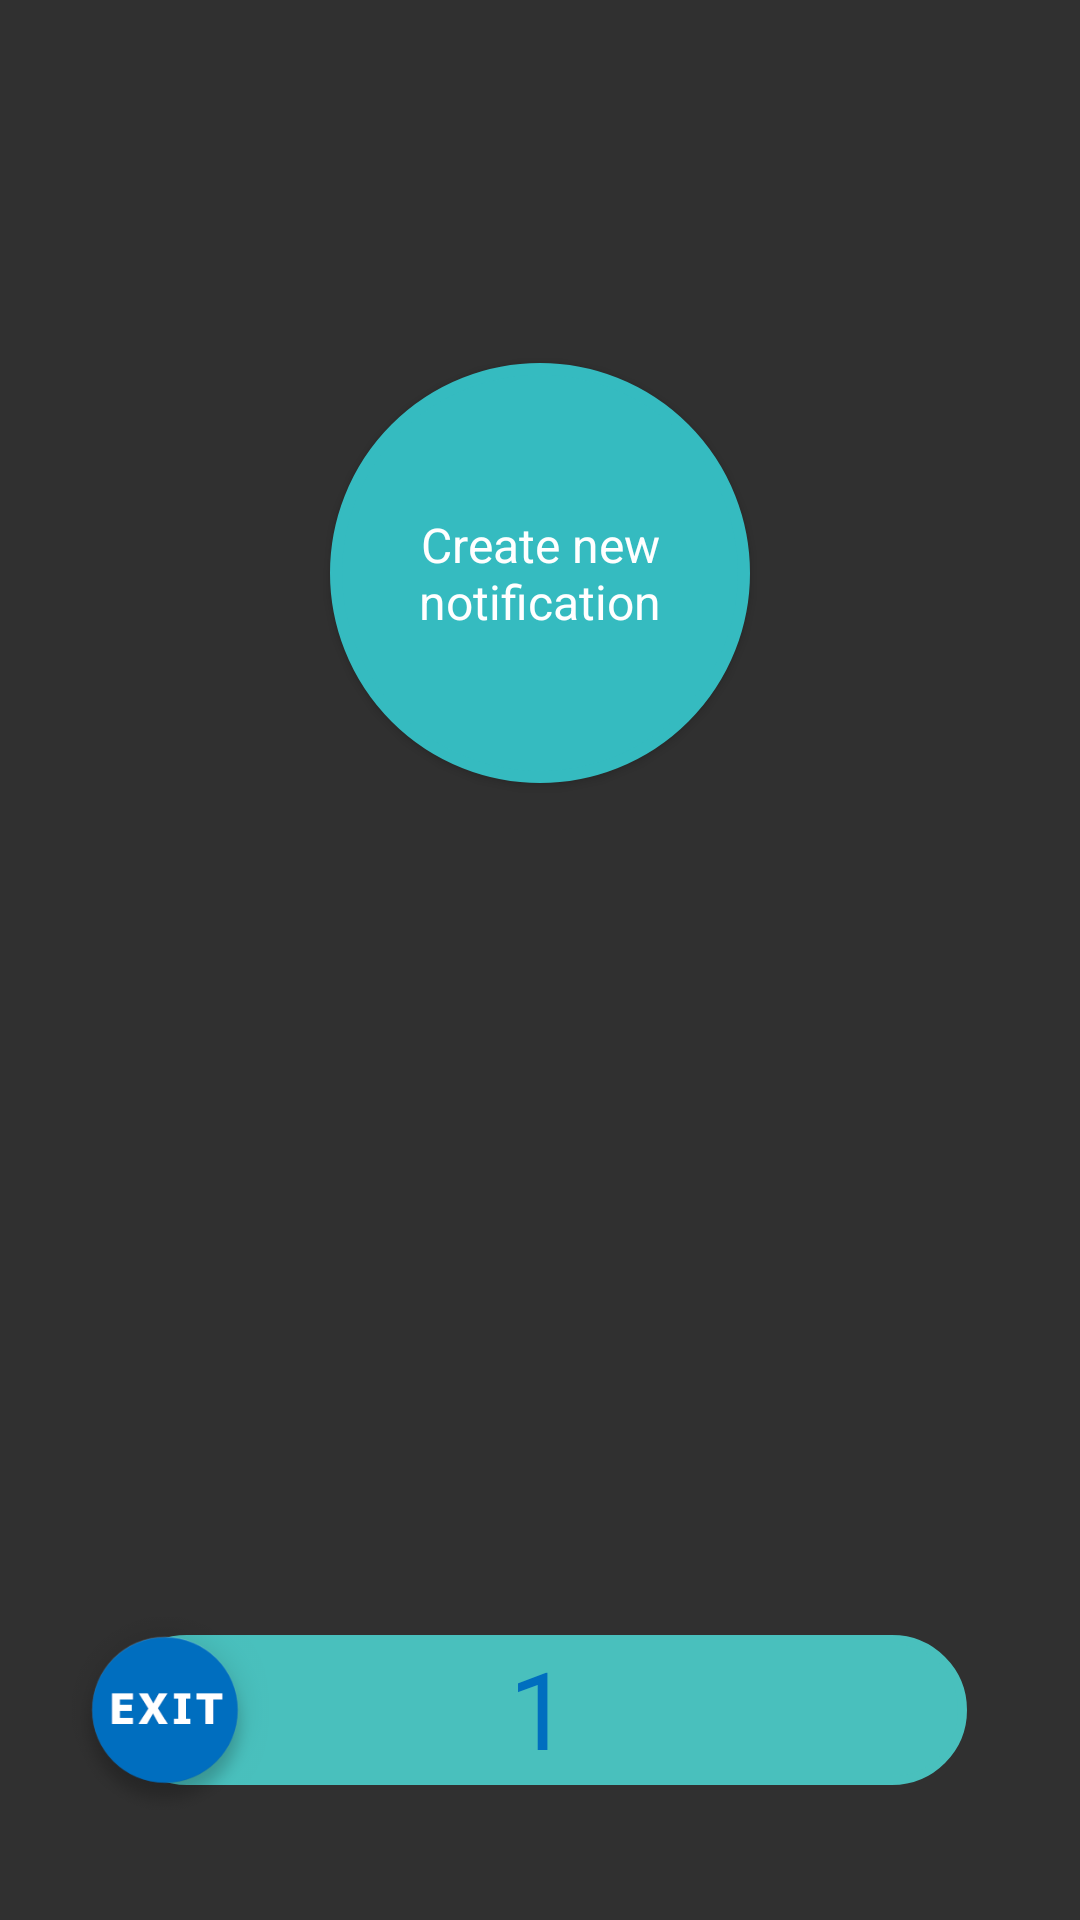

Write the Android layout XML for this screen, with the resource values it uses.
<!-- AndroidManifest.xml: application theme Theme.AppCompat.NoActionBar -->
<!-- res/layout/fragment.xml -->
<?xml version="1.0" encoding="utf-8"?>
<android.support.constraint.ConstraintLayout xmlns:android="http://schemas.android.com/apk/res/android"
    xmlns:app="http://schemas.android.com/apk/res-auto"
    xmlns:tools="http://schemas.android.com/tools"
    android:layout_width="match_parent"
    android:layout_height="match_parent">

    <RelativeLayout xmlns:android="http://schemas.android.com/apk/res/android"
        android:id="@+id/fragment1"
        android:layout_width="match_parent"
        android:layout_height="match_parent"
        android:background="@drawable/background"
        android:orientation="vertical">


        <Button
            android:id="@+id/add_notification"
            android:layout_width="140dp"
            android:layout_height="140dp"
            android:layout_alignParentTop="true"
            android:layout_centerHorizontal="true"
            android:layout_marginTop="121dp"
            android:background="@drawable/button_shape_circle"
            android:text="Create new notification"
            android:textAppearance="@style/TextAppearance.AppCompat.Menu"
            android:textColor="@android:color/white" />

        <Button
            android:id="@+id/exit_fragment"
            android:layout_width="70dp"
            android:layout_height="70dp"
            android:layout_alignParentStart="true"
            android:layout_alignTop="@+id/add_fragment2"
            android:layout_marginLeft="20dp"
            android:background="@drawable/button_exit"
            android:visibility="visible" />

        <TextView
            android:id="@+id/fragment_message"
            android:layout_width="285dp"
            android:layout_height="50dp"
            android:layout_alignParentBottom="true"
            android:layout_centerHorizontal="true"
            android:layout_marginBottom="45dp"
            android:background="@drawable/my_text_view"
            android:text="1"
            android:textAlignment="center"
            android:textColor="#006ebf"
            android:textSize="36sp"
            tools:layout_editor_absoluteX="0dp"
            tools:layout_editor_absoluteY="512dp" />

        <Button
            android:id="@+id/add_fragment2"
            android:layout_width="70dp"
            android:layout_height="70dp"
            android:layout_alignParentBottom="true"
            android:layout_alignParentEnd="true"
            android:layout_marginBottom="35dp"
            android:layout_marginRight="20dp"
            android:adjustViewBounds="false"
            android:background="@drawable/button_add"
            android:cropToPadding="false"
            android:scaleType="centerCrop"
            app:srcCompat="@drawable/button_add" />

    </RelativeLayout>
</android.support.constraint.ConstraintLayout>
<!-- resources referenced by this layout -->
<resources>
  <!-- drawable button_exit: png bitmap (drawable, 21130 bytes) -->
  <!-- drawable button_shape_circle (drawable) -->
  <?xml version="1.0" encoding="utf-8"?>
  <selector xmlns:android="http://schemas.android.com/apk/res/android">
      <item android:state_pressed="false">
          <shape android:shape="oval">
              <solid android:color="#35bbc0"/>
              <stroke android:width="4dip"
                  android:color="#35bbc0"/>
          </shape>
      </item>
      <item android:state_pressed="false">
          <shape android:shape="oval">
              <solid android:color="#35bbc0"/>
              <stroke android:width="4dip"
                  android:color="#35bbc0"/>
          </shape>
      </item>
  </selector>
  <!-- drawable my_text_view (drawable) -->
  <?xml version="1.0" encoding="utf-8"?>
  <shape xmlns:android="http://schemas.android.com/apk/res/android">
      <solid android:color="#49c0bd"/>
      <stroke android:width="3dp" android:color="#49c0bd" />
      <corners android:radius="25dp"/>
      <padding android:left="0dp" android:top="0dp" android:right="0dp" android:bottom="0dp" />
  </shape>
</resources>
